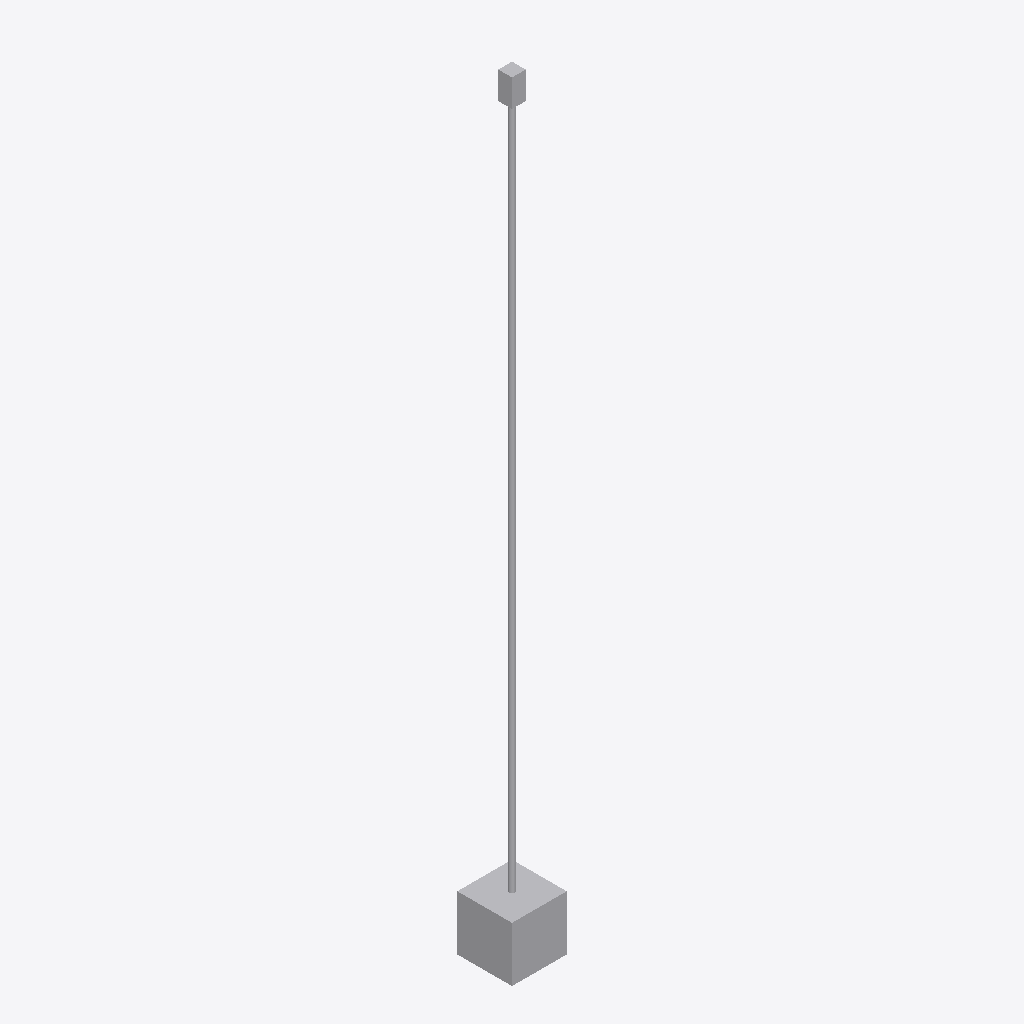
Isometric view of an IFC building model (IFC-SPF (STEP), schema IFC4, length unit metre), seen from the south-west, elements coloured by IFC class: 4 other elements (light grey).
Extent 0.4 m × 0.4 m × 5.6 m (x, y, z). Elements (4): 2 IfcPipeSegment, 1 IfcPump, 1 IfcSanitaryTerminal.

HEADER;
FILE_DESCRIPTION(('ViewDefinition[DesignTransferView]'),'2;1');
FILE_NAME('/dev/null','2026-11-08T06:56:00+08:00',(''),(''),'IfcOpenShell 0.8.5','IfcOpenShell 0.8.5','Nobody');
FILE_SCHEMA(('IFC4'));
ENDSEC;
DATA;
#1=IFCPROJECT('30qdF47mLLjRyphWRKO4TT',$,'Synthetic vertical water service independent adaptation',$,$,$,$,(#8),#3);
#10=IFCSITE('2GV6fbKE9SMfc5HyhXElm1',$,'Site',$,$,$,$,$,$,$,$,$,$,$);
#11=IFCBUILDING('0I$yqp1H5NNA2HXNViOzaF',$,'Building',$,$,$,$,$,$,$,$,$);
#12=IFCBUILDINGSTOREY('3YhbuT7V1MVBSWfpLZtM6b',$,'Storey',$,$,$,$,$,$,$);
#41=IFCPUMP('2H47DrX1HQH8FfeRHY$hU5',$,'BOOSTER',$,$,#58,#53,'BOOSTER',$);
#75=IFCPIPESEGMENT('14_Pcn3dHIEx82hnR2Z_vq',$,'RISE-LOW',$,$,#87,#82,'RISE-LOW',$);
#116=IFCPIPESEGMENT('19uC5wvzbIexOWydoQSx0y',$,'RISE-HIGH',$,$,#128,#123,'RISE-HIGH',$);
#157=IFCSANITARYTERMINAL('1p9zCELIrUOxISTXL$jK9N',$,'OUTLET',$,$,#172,#167,'OUTLET',$);
ENDSEC;
